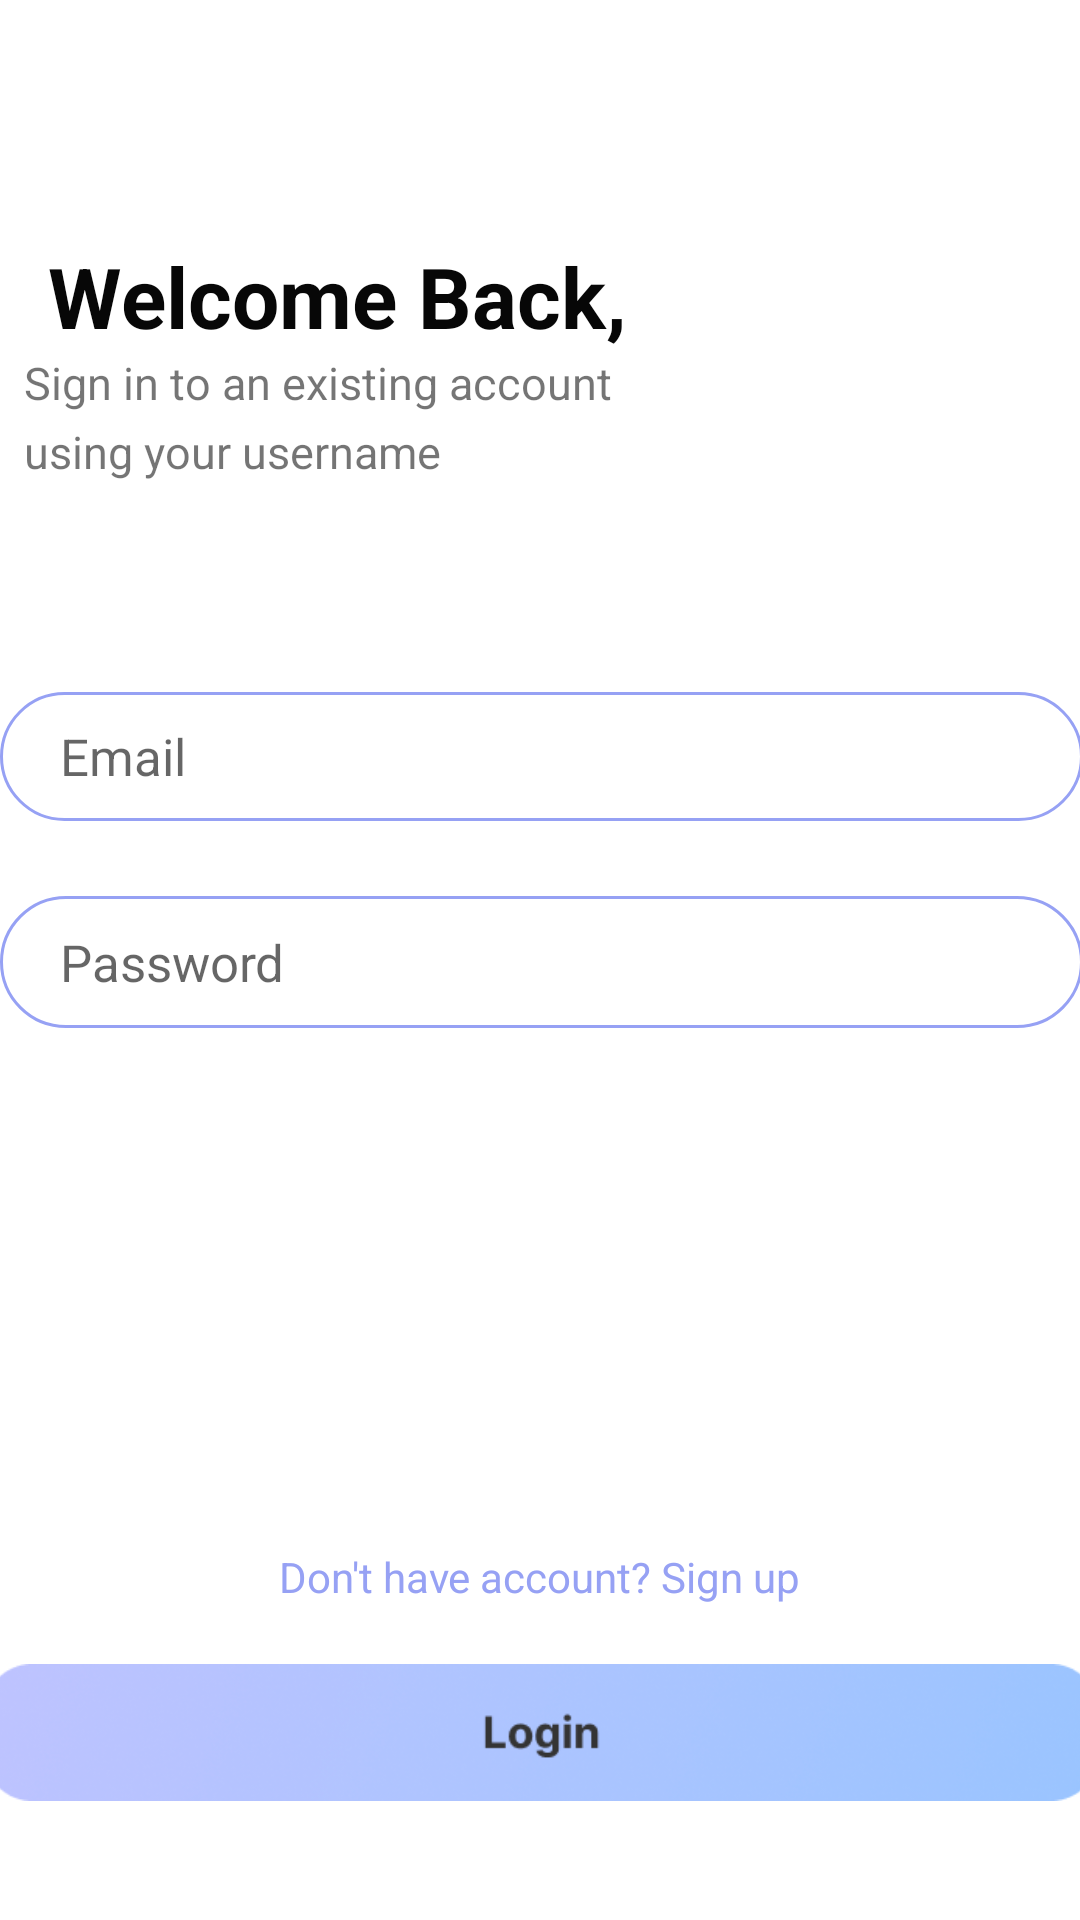

Produce the Android XML layout that renders to this screen, including the resource entries it uses.
<!-- AndroidManifest.xml: application theme Theme.Eyewise -->
<!-- res/layout/activity_login.xml -->
<?xml version="1.0" encoding="utf-8"?>
<androidx.constraintlayout.widget.ConstraintLayout xmlns:android="http://schemas.android.com/apk/res/android"
    xmlns:app="http://schemas.android.com/apk/res-auto"
    xmlns:tools="http://schemas.android.com/tools"
    android:layout_width="match_parent"
    android:layout_height="match_parent"
    tools:context=".login">

    <TextView
        android:id="@+id/pg1txt"
        android:layout_width="wrap_content"
        android:layout_height="wrap_content"
        android:layout_marginStart="16dp"
        android:layout_marginTop="80dp"
        android:layout_marginEnd="131dp"
        android:text="Welcome Back,"
        android:textColor="#070707"
        android:textSize="28sp"
        android:textStyle="bold"
        app:layout_constraintEnd_toEndOf="parent"
        app:layout_constraintHorizontal_bias="0.0"
        app:layout_constraintStart_toStartOf="parent"
        app:layout_constraintTop_toTopOf="parent" />

    <TextView
        android:id="@+id/textView2"
        android:layout_width="270dp"
        android:layout_height="23dp"
        android:layout_marginStart="24dp"
        android:layout_marginEnd="98dp"
        android:text="Sign in to an existing account"
        android:textSize="15sp"
        app:layout_constraintEnd_toEndOf="parent"
        app:layout_constraintStart_toStartOf="parent"
        app:layout_constraintTop_toBottomOf="@+id/pg1txt" />

    <TextView
        android:id="@+id/textView3"
        android:layout_width="wrap_content"
        android:layout_height="wrap_content"
        android:layout_marginStart="25dp"
        android:layout_marginEnd="230dp"
        android:text="using your username"

        android:textSize="15sp"
        app:layout_constraintEnd_toEndOf="parent"
        app:layout_constraintStart_toStartOf="parent"
        app:layout_constraintTop_toBottomOf="@+id/textView2" />

    <EditText
        android:id="@+id/email"
        android:layout_width="361dp"
        android:layout_height="43dp"
        android:layout_marginTop="70dp"
        android:layout_marginBottom="10dp"
        android:background="@drawable/round_border"
        android:drawablePadding="16dp"
        android:ems="10"
        android:hint="Email"
        android:inputType="textEmailAddress"
        android:paddingStart="20dp"
        android:textAppearance="@style/TextAppearance.AppCompat.Body1"
        android:textColor="#000000"
        android:textSize="17sp"
        app:layout_constraintBottom_toTopOf="@+id/pass"
        app:layout_constraintEnd_toEndOf="parent"
        app:layout_constraintStart_toStartOf="parent"
        app:layout_constraintTop_toBottomOf="@+id/textView3" />

    <EditText
        android:id="@+id/pass"
        android:layout_width="361dp"
        android:layout_height="44dp"
        android:layout_marginTop="25dp"
        android:background="@drawable/round_border"
        android:drawablePadding="30dp"
        android:ems="10"
        android:hint="Password"
        android:inputType="textPassword"
        android:paddingStart="20dp"
        android:textColor="#000000"
        android:textSize="17sp"
        app:layout_constraintEnd_toEndOf="parent"
        app:layout_constraintStart_toStartOf="parent"
        app:layout_constraintTop_toBottomOf="@+id/email" />

    <TextView
        android:id="@+id/noacc"
        android:layout_width="wrap_content"
        android:layout_height="wrap_content"
        android:text="Don't have account? Sign up"
        android:textColor="#96A1F4"
        app:layout_constraintBottom_toTopOf="@+id/lgn"
        app:layout_constraintEnd_toEndOf="parent"
        app:layout_constraintStart_toStartOf="parent" />

    <ImageView
        android:id="@+id/lgn"
        android:layout_width="371dp"
        android:layout_height="85dp"
        android:layout_marginStart="11dp"
        android:layout_marginEnd="11dp"
        android:layout_marginBottom="20dp"
        app:layout_constraintBottom_toBottomOf="parent"
        app:layout_constraintEnd_toEndOf="parent"
        app:layout_constraintStart_toStartOf="parent"
        app:srcCompat="@drawable/img_8" />



</androidx.constraintlayout.widget.ConstraintLayout>
<!-- resources referenced by this layout -->
<resources>
  <!-- drawable img_8: png bitmap (drawable, 41440 bytes) -->
  <!-- drawable round_border (drawable) -->
  <?xml version="1.0" encoding="utf-8"?>
  
  <shape xmlns:android="http://schemas.android.com/apk/res/android"
      android:shape="rectangle">
      <stroke
          android:width="1dp"
          android:color="#96A1F4" />
      <corners android:radius="40dp" />
  </shape>
  <style name="Theme.Eyewise" parent="Theme.MaterialComponents.DayNight.NoActionBar">
          
          <item name="colorPrimary">@color/purple_500</item>
          <item name="colorPrimaryVariant">@color/purple_700</item>
          <item name="colorOnPrimary">@color/white</item>
          
          <item name="colorSecondary">@color/teal_200</item>
          <item name="colorSecondaryVariant">@color/teal_700</item>
          <item name="colorOnSecondary">@color/black</item>
          
          <item name="android:statusBarColor">#BEC2FB</item>
          
      </style>
  <color name="purple_500">#FF6200EE</color>
  <color name="purple_700">#FF3700B3</color>
  <color name="white">#FFFFFFFF</color>
  <color name="teal_200">#FF03DAC5</color>
  <color name="teal_700">#FF018786</color>
  <color name="black">#FF000000</color>
</resources>
